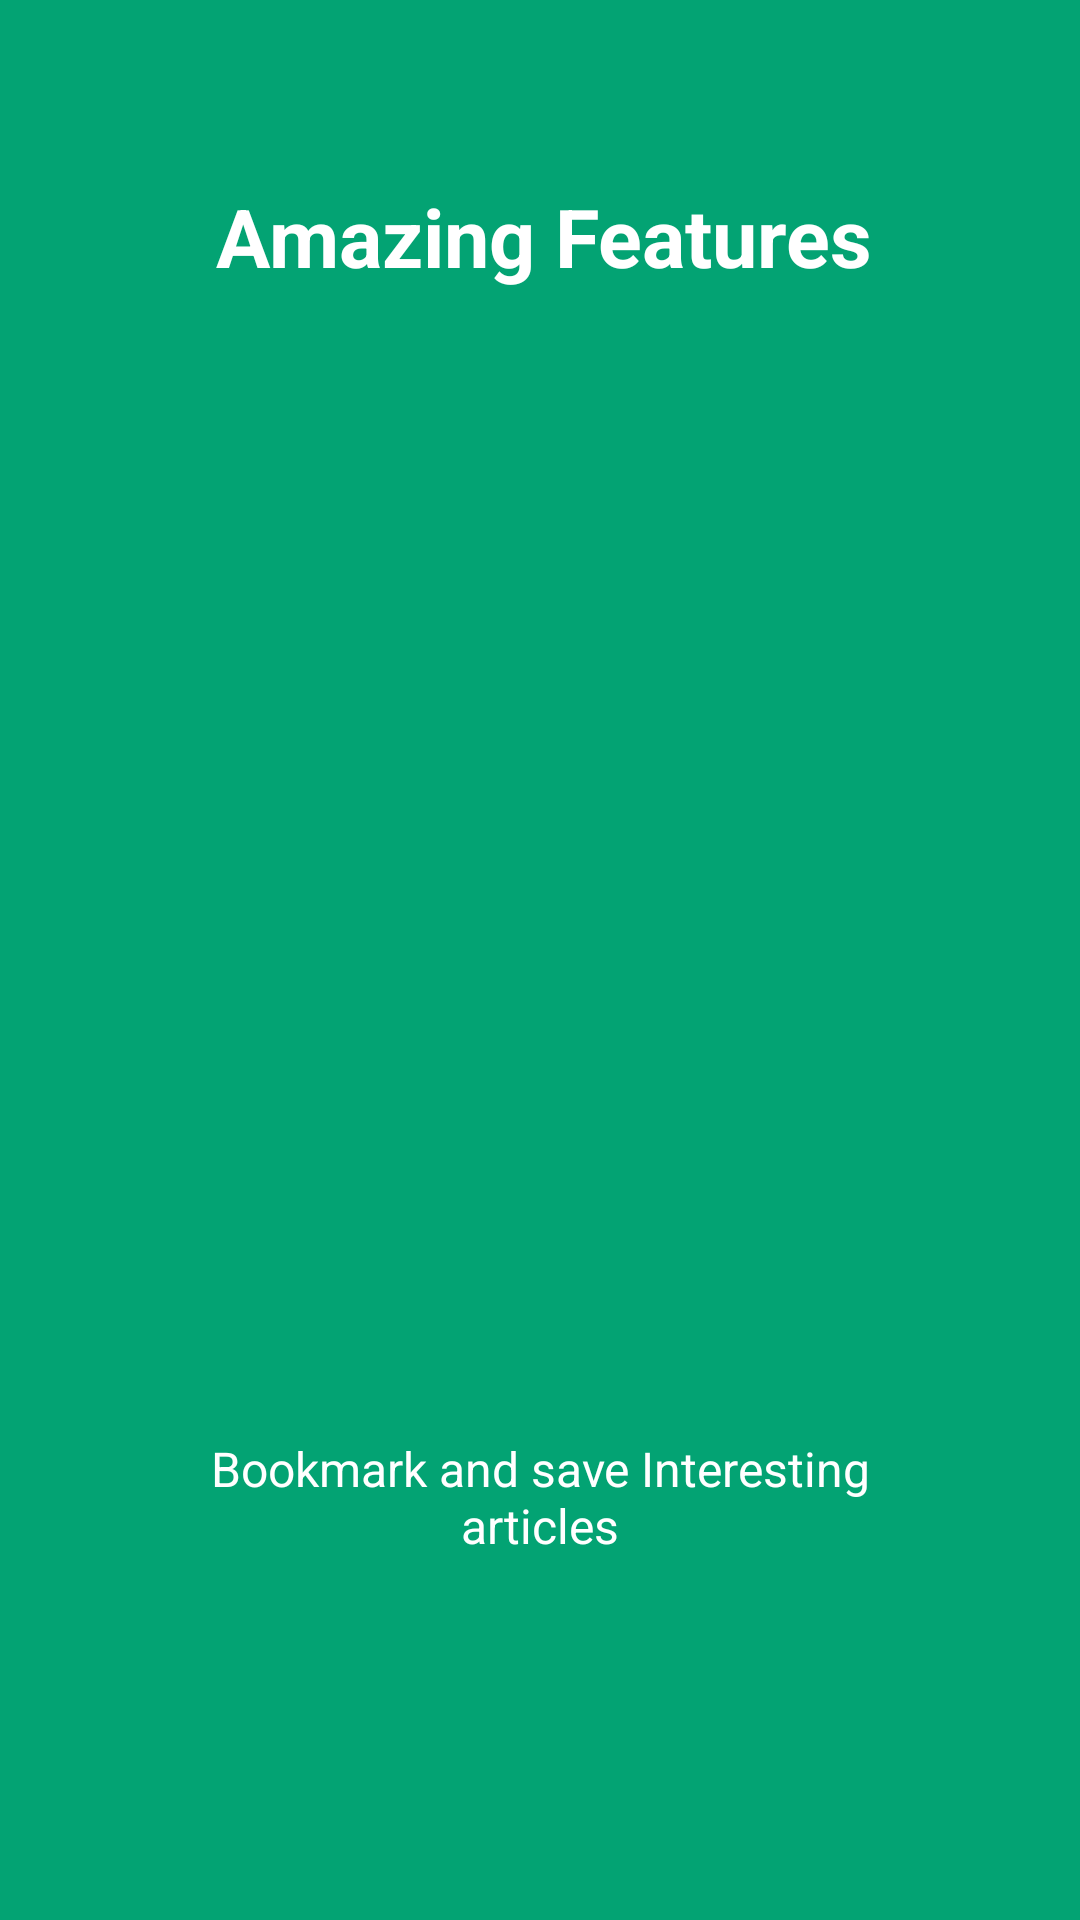

The Android layout XML behind this screen, and the referenced resources:
<!-- AndroidManifest.xml: application theme AppTheme -->
<!-- res/layout/app_intro2.xml -->
<?xml version="1.0" encoding="utf-8"?>
<LinearLayout xmlns:android="http://schemas.android.com/apk/res/android"
    android:id="@+id/main_layout"
    android:layout_width="fill_parent"
    android:layout_height="fill_parent"
    android:layout_weight="10"
    android:background="#03a373"
    android:orientation="vertical">

    <TextView
        android:layout_width="wrap_content"
        android:layout_height="0dp"
        android:layout_gravity="center"
        android:layout_weight="3"
        android:gravity="center"
        android:paddingLeft="32dp"
        android:paddingRight="29dp"
        android:text="Amazing Features"
        android:textColor="#ffffff"
        android:textSize="27sp"
        android:textStyle="bold" />

    <LinearLayout
        android:layout_width="fill_parent"
        android:layout_height="0dp"
        android:layout_weight="5"
        android:gravity="center"
        android:orientation="vertical">

        <ImageView
            android:layout_width="wrap_content"
            android:layout_height="wrap_content"
            android:layout_gravity="center"
            android:paddingLeft="16dp"
            android:paddingRight="16dp"
            android:src="@drawable/intro2" />
    </LinearLayout>

    <TextView
        android:layout_width="wrap_content"
        android:layout_height="0dp"
        android:layout_gravity="center"
        android:layout_weight="3"
        android:gravity="center"
        android:paddingLeft="64dp"
        android:paddingRight="64dp"
        android:text="Bookmark and save Interesting articles"
        android:textColor="#ffffff"
        android:textSize="16sp" />

    <TextView
        android:layout_width="fill_parent"
        android:layout_height="62dp" />
</LinearLayout>
<!-- resources referenced by this layout -->
<resources>
  <style name="AppTheme" parent="Theme.AppCompat.Light.NoActionBar">
          
          <item name="colorPrimary">@color/colorPrimary</item>
          <item name="colorPrimaryDark">@color/colorPrimaryDark</item>
          <item name="colorAccent">@color/colorAccent</item>
      </style>
  <color name="colorPrimary">#3F51B5</color>
  <color name="colorPrimaryDark">#303F9F</color>
  <color name="colorAccent">#FF4081</color>
</resources>
